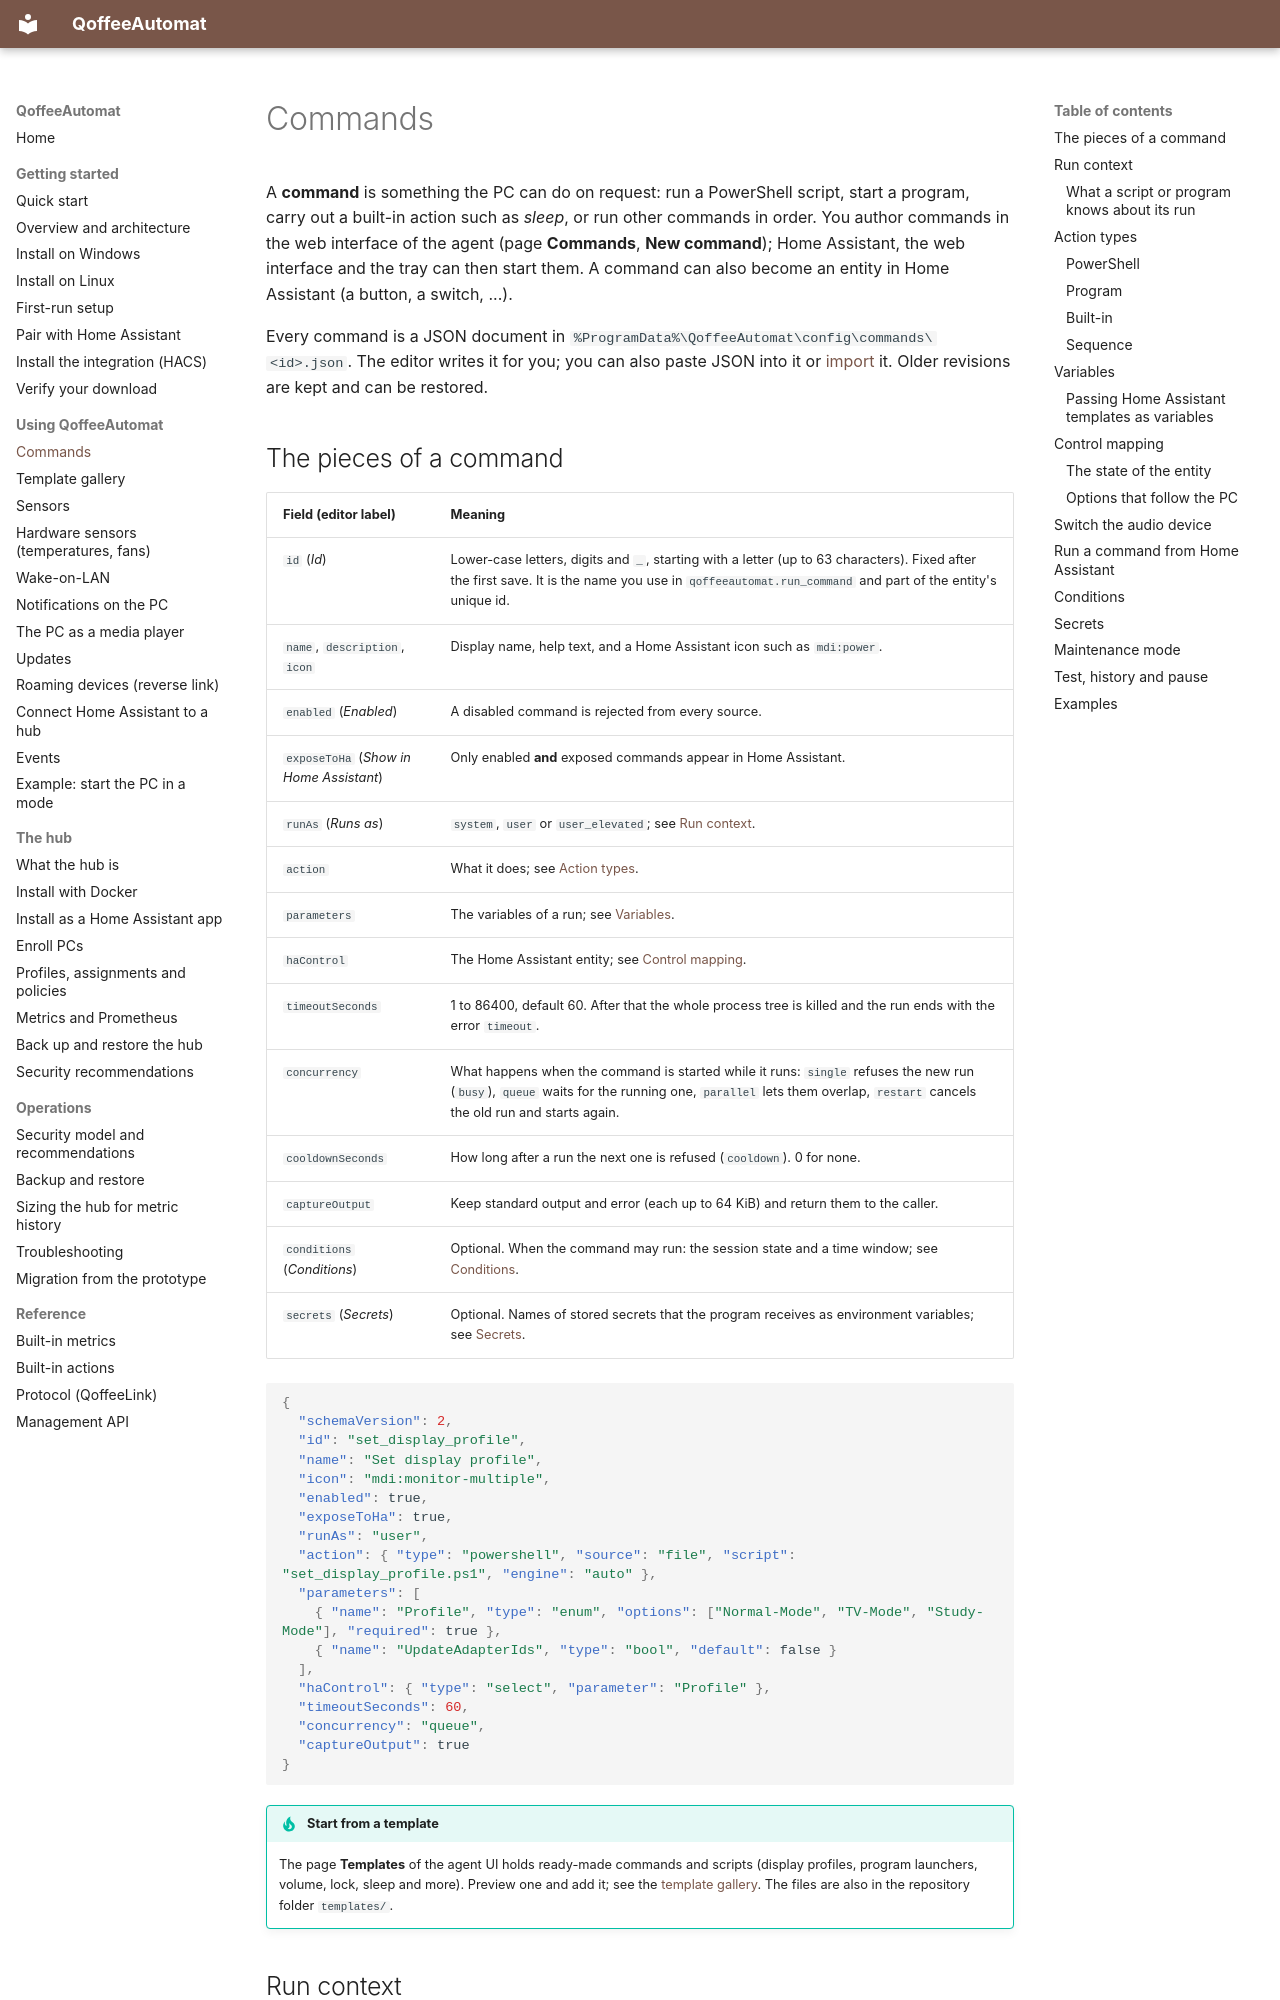

repository: toeck98/QoffeeAutomat · page: user/commands/index.html · generator: mkdocs

# Commands

A **command** is something the PC can do on request: run a PowerShell script, start a program, carry out a built-in action
such as *sleep*, or run other commands in order. You author commands in the web interface of the agent (page **Commands**,
**New command**); Home Assistant, the web interface and the tray can then start them. A command can also become an entity
in Home Assistant (a button, a switch, ...).

Every command is a JSON document in `%ProgramData%\QoffeeAutomat\config\commands\<id>.json`. The editor writes it for you;
you can also paste JSON into it or [import](backup-restore.md) it. Older revisions are kept and can be restored.

## The pieces of a command

| Field (editor label) | Meaning |
|----------------------|---------|
| `id` (*Id*) | Lower-case letters, digits and `_`, starting with a letter (up to 63 characters). Fixed after the first save. It is the name you use in `qoffeeautomat.run_command` and part of the entity's unique id. |
| `name`, `description`, `icon` | Display name, help text, and a Home Assistant icon such as `mdi:power`. |
| `enabled` (*Enabled*) | A disabled command is rejected from every source. |
| `exposeToHa` (*Show in Home Assistant*) | Only enabled **and** exposed commands appear in Home Assistant. |
| `runAs` (*Runs as*) | `system`, `user` or `user_elevated`; see [Run context](#run-context). |
| `action` | What it does; see [Action types](#action-types). |
| `parameters` | The variables of a run; see [Variables](#variables). |
| `haControl` | The Home Assistant entity; see [Control mapping](#control-mapping). |
| `timeoutSeconds` | 1 to 86400, default 60. After that the whole process tree is killed and the run ends with the error `timeout`. |
| `concurrency` | What happens when the command is started while it runs: `single` refuses the new run (`busy`), `queue` waits for the running one, `parallel` lets them overlap, `restart` cancels the old run and starts again. |
| `cooldownSeconds` | How long after a run the next one is refused (`cooldown`). 0 for none. |
| `captureOutput` | Keep standard output and error (each up to 64 KiB) and return them to the caller. |
| `conditions` (*Conditions*) | Optional. When the command may run: the session state and a time window; see [Conditions](#conditions). |
| `secrets` (*Secrets*) | Optional. Names of stored secrets that the program receives as environment variables; see [Secrets](#secrets). |

```json
{
  "schemaVersion": 2,
  "id": "set_display_profile",
  "name": "Set display profile",
  "icon": "mdi:monitor-multiple",
  "enabled": true,
  "exposeToHa": true,
  "runAs": "user",
  "action": { "type": "powershell", "source": "file", "script": "set_display_profile.ps1", "engine": "auto" },
  "parameters": [
    { "name": "Profile", "type": "enum", "options": ["Normal-Mode", "TV-Mode", "Study-Mode"], "required": true },
    { "name": "UpdateAdapterIds", "type": "bool", "default": false }
  ],
  "haControl": { "type": "select", "parameter": "Profile" },
  "timeoutSeconds": 60,
  "concurrency": "queue",
  "captureOutput": true
}
```

!!! tip "Start from a template"
    The page **Templates** of the agent UI holds ready-made commands and scripts (display profiles, program launchers, volume,
    lock, sleep and more). Preview one and add it; see the [template gallery](templates.md). The files are also in the
    repository folder `templates/`.
